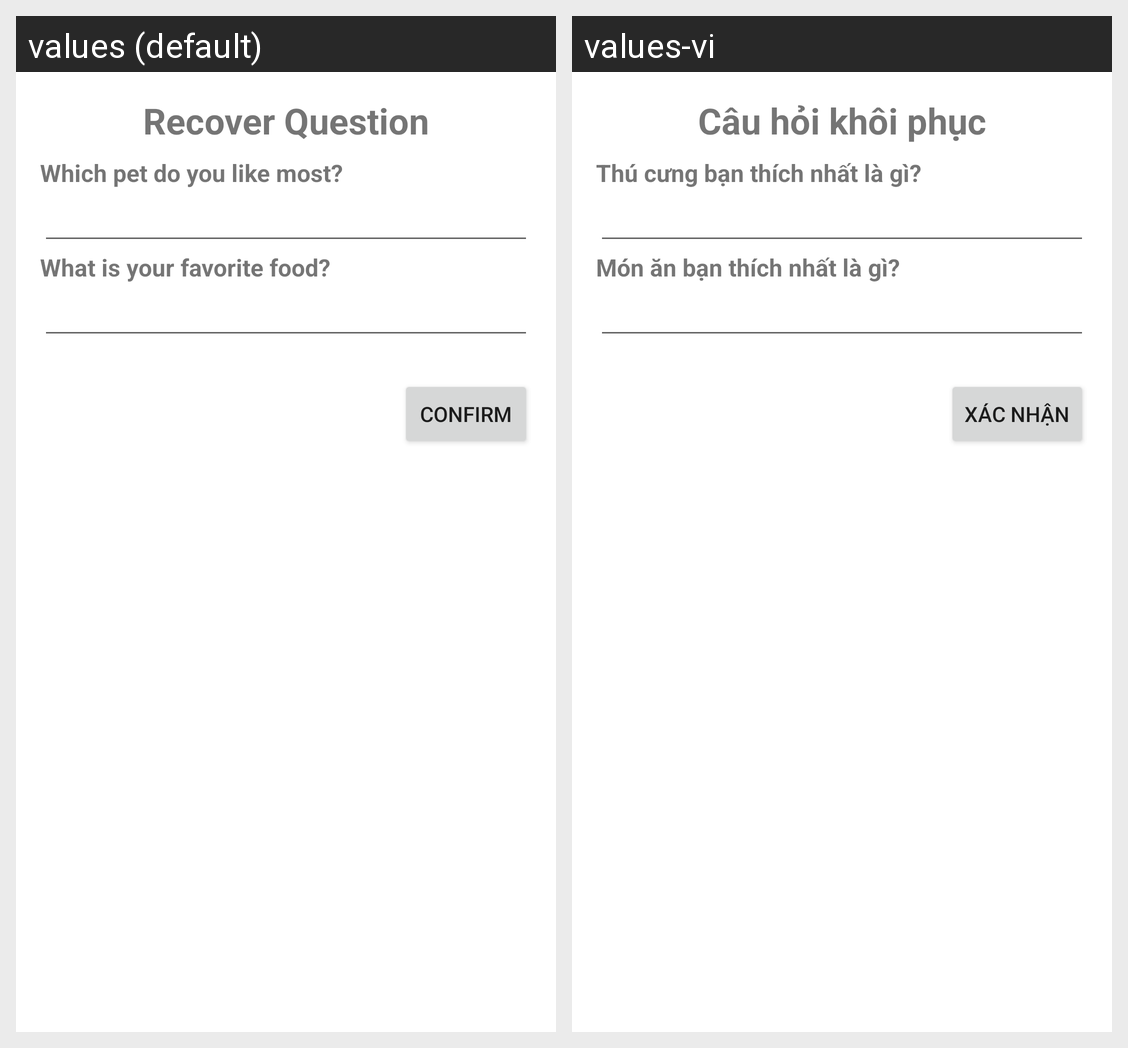

Here is an Android app screen in its default locale and in the app's own translations. Write out the translated-string differences for the strings that appear on this screen.
Android screen res/layout/activity_forgot_password.xml rendered under 2 locales, left to right: values (default), values-vi. Device: Nexus 5 (rendered at 1080×1920; each locale shown at half size, 540×960, under a caption strip naming it); theme Theme.PicBox.
Strings drawn on this screen, with the default value and each locale's value (text and hints the layout hard-codes, and strings that could not be matched under every locale, appear in the picture but are not listed):

recover_question
  values: Recover Question
  values-vi: Câu hỏi khôi phục

which_pet_do_you_like_most
  values: Which pet do you like most?
  values-vi: Thú cưng bạn thích nhất là gì?

what_is_your_favorite_food
  values: What is your favorite food?
  values-vi: Món ăn bạn thích nhất là gì?

confirm
  values: Confirm
  values-vi: Xác nhận
